Photos from the image-classification dataset "leaf" in the GitHub repository sreevallabh04/multimodalfusion. Its 8 classes are: anthracnose, bacterial canker, cutting weevil, die back, gall midge, healthy, powdery mildew, sooty mould.

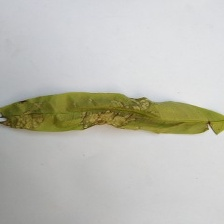
Label: anthracnose

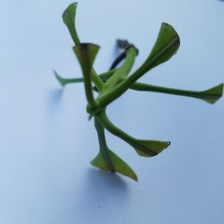
Label: cutting weevil

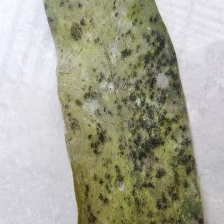
Label: sooty mould

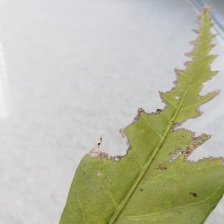
Label: bacterial canker

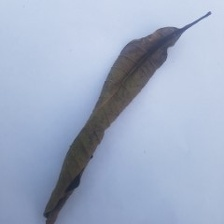
Label: die back

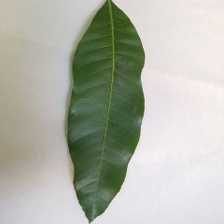
Label: healthy
